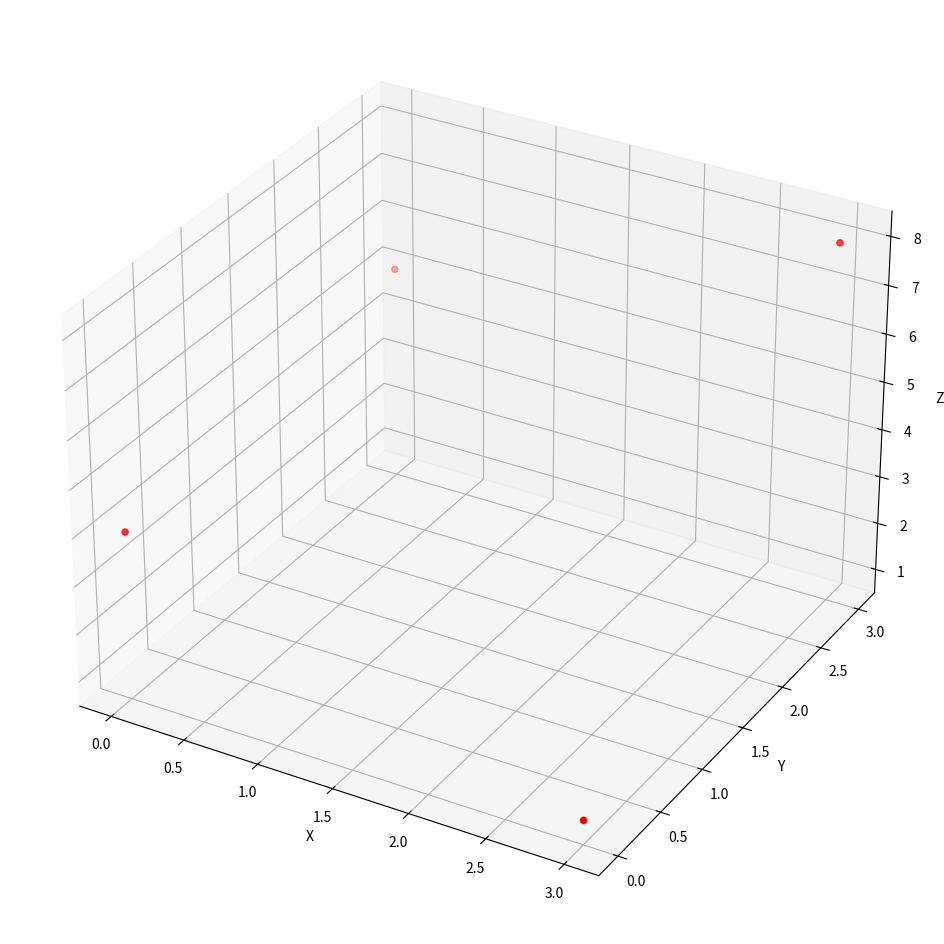

Write Python code to recreate this figure. (Note: this script raises an exception after producing the figure.)
#다음 사이트를 참고하여 구현함
#https://darkpgmr.tistory.com/117

import numpy as np
import matplotlib.pyplot as plt
from mpl_toolkits.mplot3d import Axes3D
import pandas as pd
#%matplotlib inline 주피터 노트북에서만 쓰는 라인 (그래프를 창 안에서 바로 보여주는 기능)
from numpy.random import randn

#이미지 출력 함수 input 값은 dataFrame
def draw(data):
    plt.rc('figure', figsize=(12, 12)) #이미지 출력 크기 조절
    fig = plt.figure()
    ax = fig.add_subplot(111, projection='3d')
    ax.scatter(data['xi'], data['yi'], data['zi'], c='r', marker='o')
    ax.set_xlabel('X')
    ax.set_ylabel('Y')
    ax.set_zlabel('Z')
    plt.show()

split = 3 #가로 세로 몇개로 나눌 것인지 설정

# 직사각형 점 4개의 3차원 좌표 설정
columns = ['xi', 'yi', 'zi']
index = ['A', 'B', 'C', 'D']
data = [[0, 0, 4], #A
        [0, 3, 5], #B
        [3, 3, 8], #C
        [3, 0, 1]] #D

# pandas dataFrame 객체로 데이터 변환
i = pd.DataFrame(data, columns=columns, index=index)


draw(i)

#선형보간 알고리즘
def bilinear_interpolation(z, alpha, beta, p, q):
    M = beta * z[0] + alpha * z[1]
    N = beta * z[3] + alpha * z[2]
    return q * M + p * N

a = np.zeros((split + 1, split + 1)) # 결과를 저장하는 2차원 배열을 4 * 4로 초기화 (z값만 격자로 확인하는 용도)
result_df = pd.DataFrame(columns=columns)

for x in range(split + 1):
    for y in range(split + 1):
        alpha = y / split
        beta = 1 - alpha
        p = x / split
        q = 1 - p

        result_z = bilinear_interpolation(i['zi'], alpha, beta, p, q)
        a[x, y] = result_z
        result_df.loc[len(result_df)] = [x, y, result_z]
print(a) #선형보간된 z값만 2차원 배열로 출력
print(result_df) #선형보간된 결과값 텍스트로 출력
draw(result_df) #선형보간된 결과값 그리기